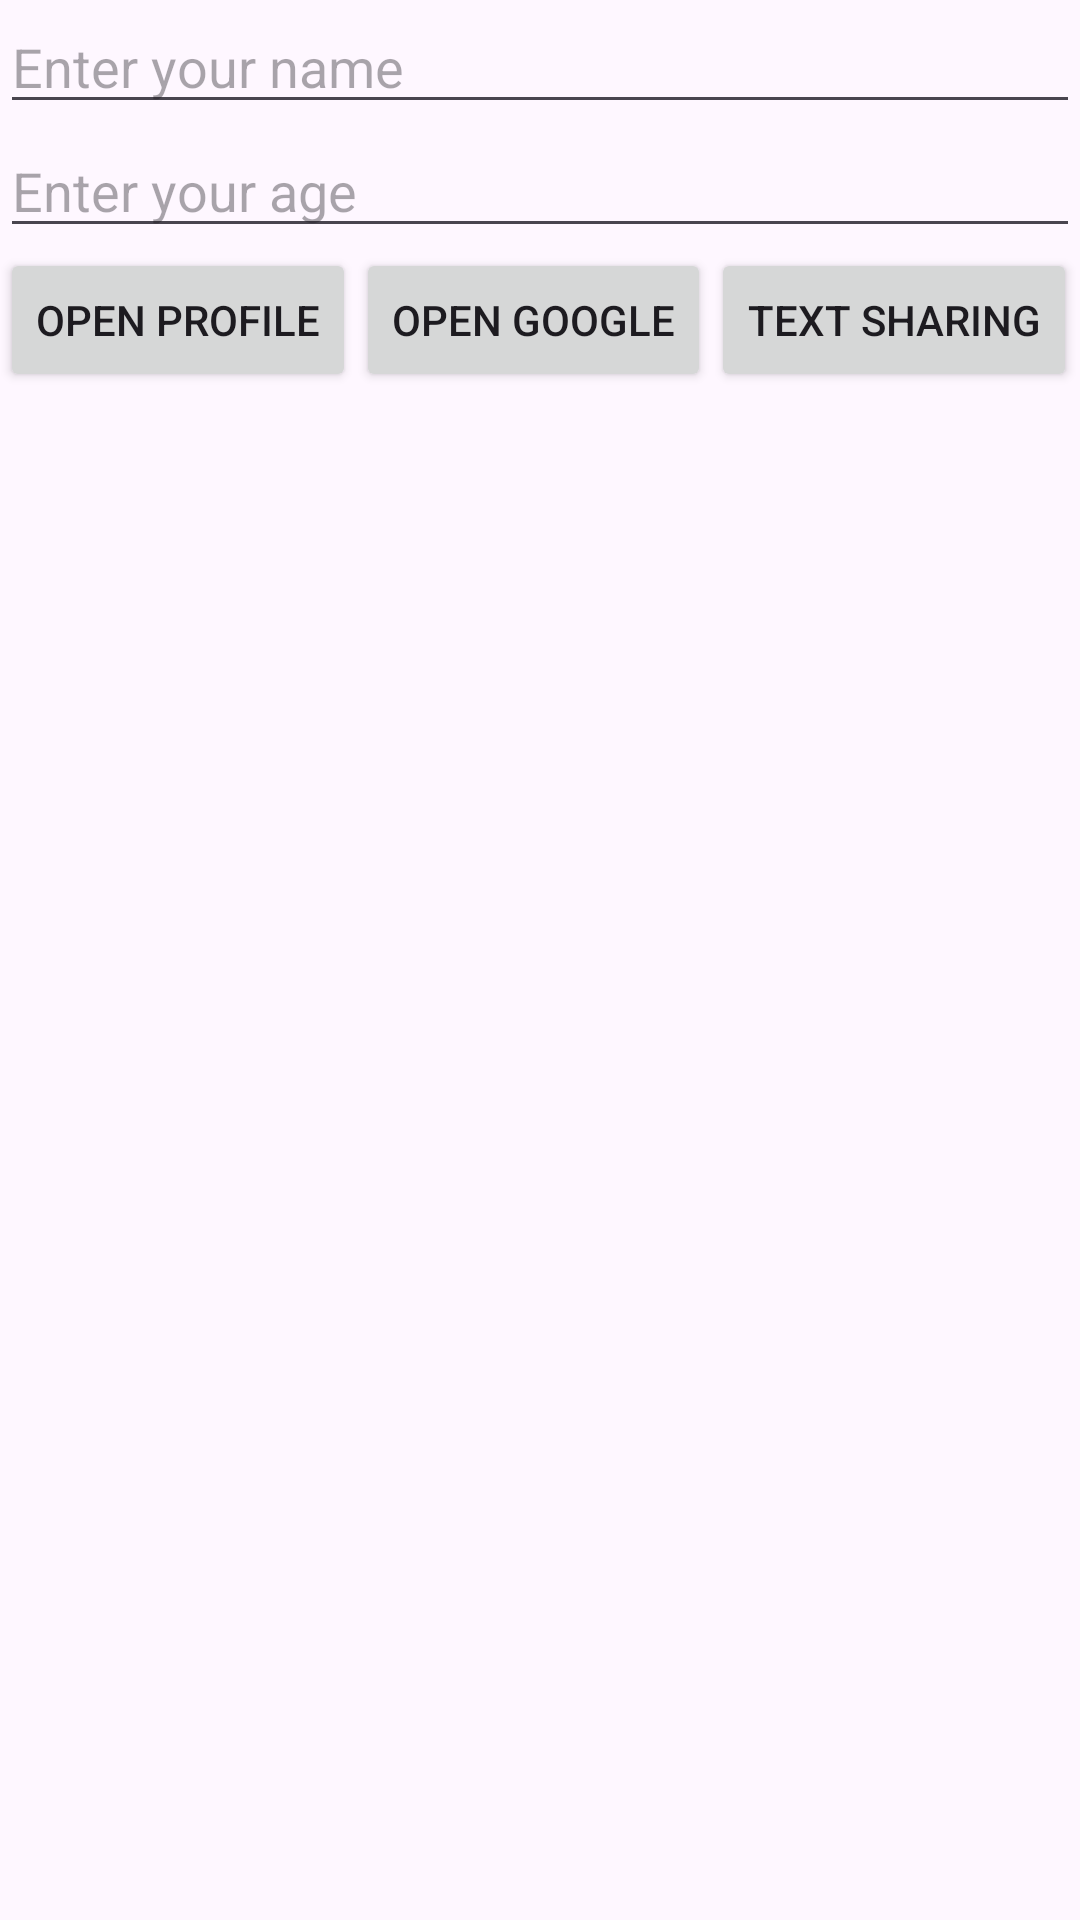

Here is an Android app screen rendered from its layout file. Give the layout XML and the strings, colors and styles it references.
<!-- AndroidManifest.xml: application theme Theme.Lab2_LDL_S76229 -->
<!-- res/layout/activity_main.xml -->
<?xml version="1.0" encoding="utf-8"?>
<LinearLayout
    xmlns:android="http://schemas.android.com/apk/res/android"
    xmlns:app="http://schemas.android.com/apk/res-auto"
    xmlns:tools="http://schemas.android.com/tools"
    android:id="@+id/main"
    android:orientation="vertical"
    android:layout_width="match_parent"
    android:layout_height="match_parent"
    tools:context=".MainActivity">

    <EditText
        android:layout_width="match_parent"
        android:layout_height="wrap_content"
        android:id="@+id/editName"
        android:hint="@string/hint_name"
        android:inputType="textPersonName"
        />

    <EditText
        android:layout_width="match_parent"
        android:layout_height="wrap_content"
        android:id="@+id/editAge"
        android:hint="@string/hint_age"
        android:inputType="number"
        />

    <LinearLayout
        android:layout_width="match_parent"
        android:layout_height="wrap_content"
        android:orientation="horizontal"
        >

        <Button
            android:layout_width="wrap_content"
            android:layout_height="match_parent"
            android:id="@+id/btnNextScreen"
            android:text="@string/btn_goto_profile"
            android:layout_marginBottom="8dp"
            />

        <Button
            android:layout_width="wrap_content"
            android:layout_height="match_parent"
            android:id="@+id/btnOpenWeb"
            android:text="@string/btn_open_web"
            android:layout_marginBottom="8dp"
            />

        <Button
            android:layout_width="wrap_content"
            android:layout_height="match_parent"
            android:id="@+id/btnShare"
            android:text="@string/btn_share"
            android:layout_marginBottom="8dp"
            />
    </LinearLayout>


</LinearLayout>
<!-- resources referenced by this layout -->
<resources>
  <string name="btn_goto_profile">Open profile</string>
  <string name="btn_open_web">Open google</string>
  <string name="btn_share">Text sharing</string>
  <string name="hint_age">Enter your age</string>
  <string name="hint_name">Enter your name</string>
  <style name="Theme.Lab2_LDL_S76229" parent="Base.Theme.Lab2_LDL_S76229" />
  <style name="Base.Theme.Lab2_LDL_S76229" parent="Theme.Material3.DayNight.NoActionBar">
          
          
      </style>
</resources>
